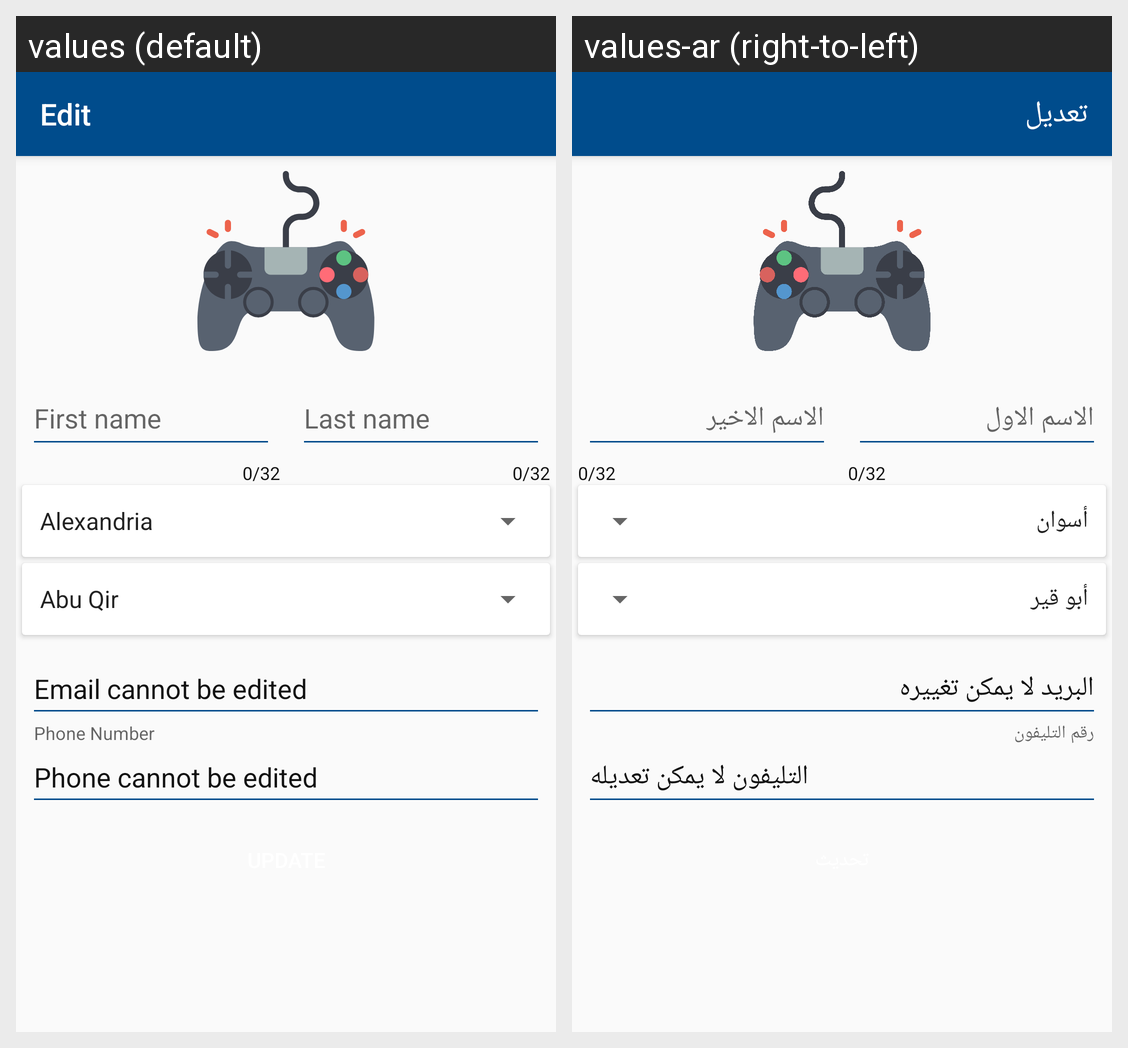

Strings drawn on this Android screen and how each of the app's shown locales translates them:
Android screen res/layout/activity_update_user_data.xml rendered under 2 locales, left to right: values (default), values-ar (right-to-left). Device: Nexus 5 (rendered at 1080×1920; each locale shown at half size, 540×960, under a caption strip naming it); theme MyTheme.
Strings drawn on this screen, with the default value and each locale's value (text and hints the layout hard-codes, and strings that could not be matched under every locale, appear in the picture but are not listed):

edit
  values: Edit
  values-ar: تعديل

email_cannot_be_changed
  values: Email cannot be edited
  values-ar: البريد لا يمكن تغييره

phone_cannot_be_edited
  values: Phone cannot be edited
  values-ar: التليفون لا يمكن تعديله
